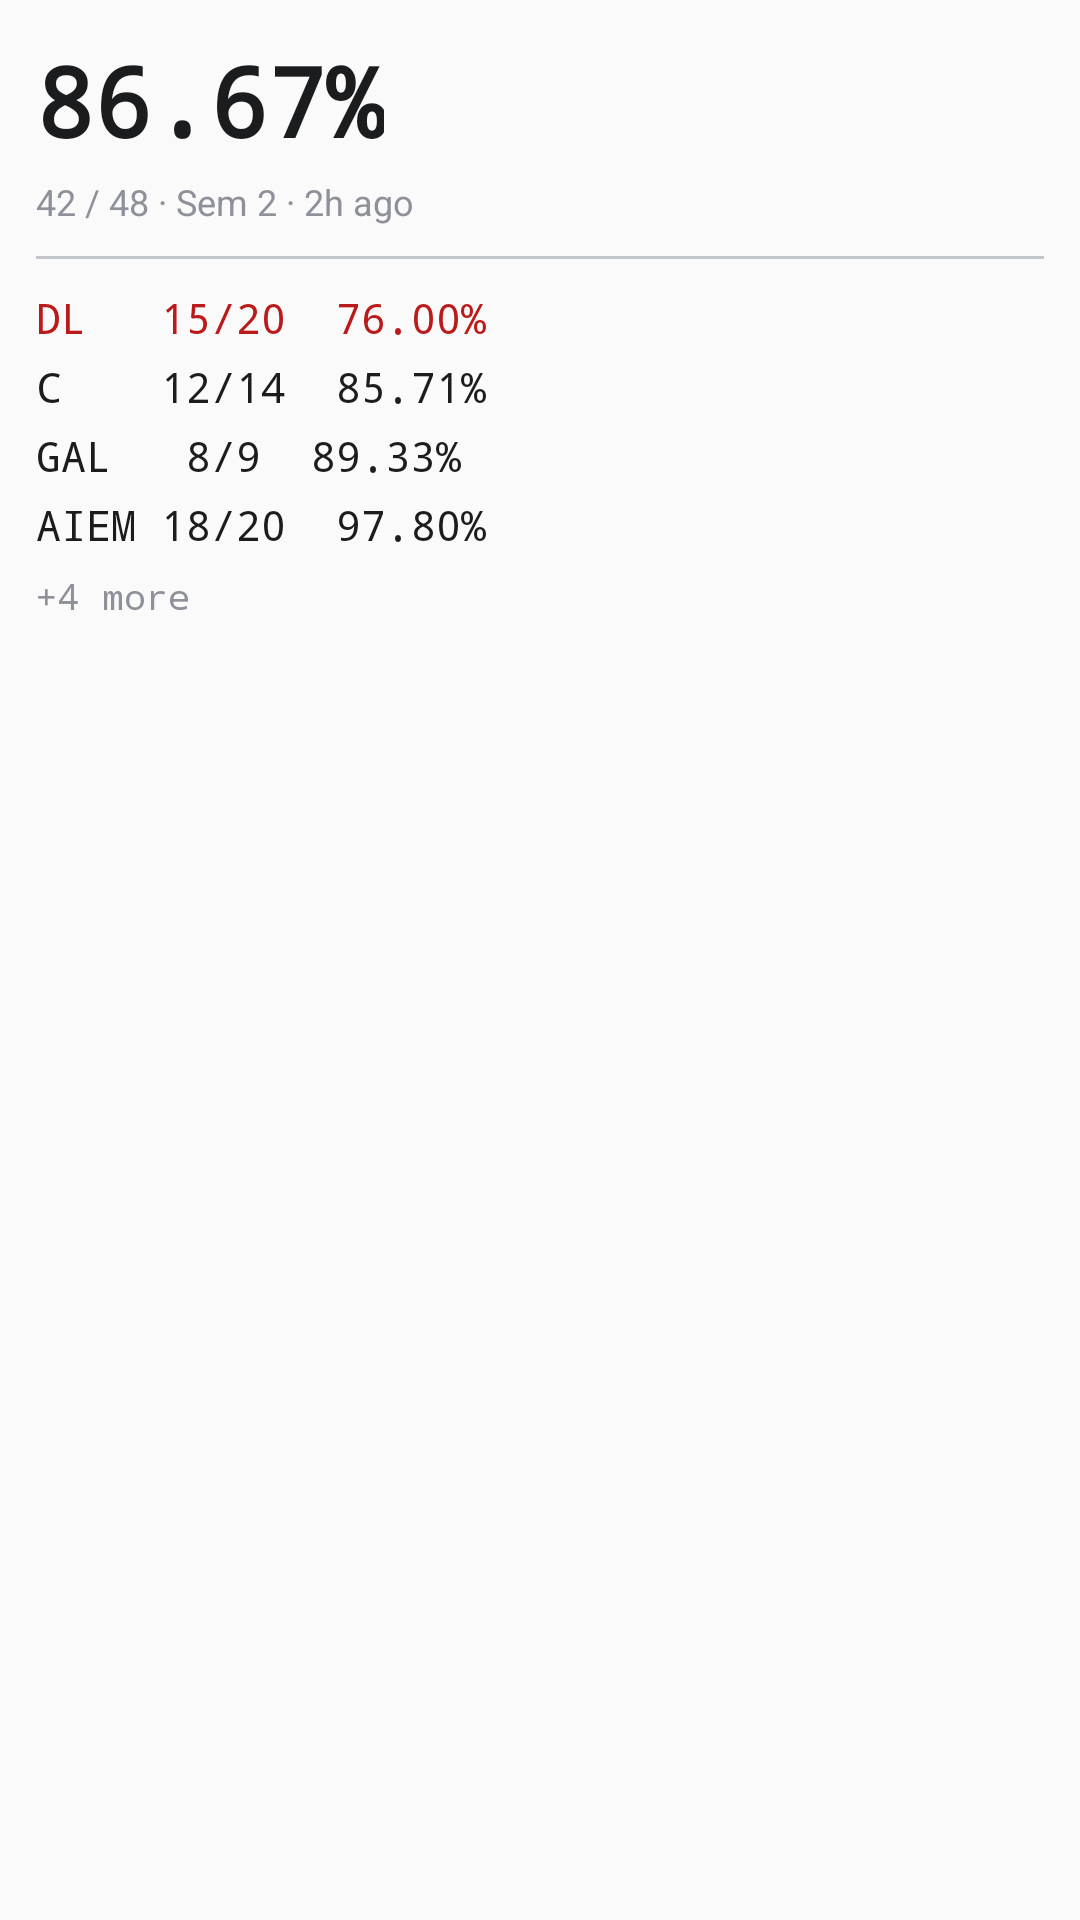

Produce the Android XML layout that renders to this screen, including the resource entries it uses.
<!-- AndroidManifest.xml: application theme Theme.BMUAttendance -->
<!-- res/layout/widget_preview_large.xml -->
<?xml version="1.0" encoding="utf-8"?>
<LinearLayout xmlns:android="http://schemas.android.com/apk/res/android"
    android:layout_width="match_parent"
    android:layout_height="match_parent"
    android:background="@drawable/widget_background"
    android:orientation="vertical"
    android:padding="12dp">

    <TextView
        android:layout_width="wrap_content"
        android:layout_height="wrap_content"
        android:fontFamily="monospace"
        android:text="86.67%"
        android:textColor="@color/widget_preview_on_surface"
        android:textSize="32sp"
        android:textStyle="bold" />

    <TextView
        android:layout_width="wrap_content"
        android:layout_height="wrap_content"
        android:layout_marginTop="4dp"
        android:text="42 / 48 · Sem 2 · 2h ago"
        android:textColor="@color/widget_preview_secondary"
        android:textSize="12sp" />

    <View
        android:layout_width="match_parent"
        android:layout_height="1dp"
        android:layout_marginTop="10dp"
        android:layout_marginBottom="10dp"
        android:background="@color/widget_preview_divider" />

    <TextView
        android:layout_width="match_parent"
        android:layout_height="wrap_content"
        android:fontFamily="monospace"
        android:text="DL   15/20  76.00%"
        android:textColor="@color/widget_status_red"
        android:textSize="14sp" />

    <TextView
        android:layout_width="match_parent"
        android:layout_height="wrap_content"
        android:layout_marginTop="4dp"
        android:fontFamily="monospace"
        android:text="C    12/14  85.71%"
        android:textColor="@color/widget_preview_on_surface"
        android:textSize="14sp" />

    <TextView
        android:layout_width="match_parent"
        android:layout_height="wrap_content"
        android:layout_marginTop="4dp"
        android:fontFamily="monospace"
        android:text="GAL   8/9  89.33%"
        android:textColor="@color/widget_preview_on_surface"
        android:textSize="14sp" />

    <TextView
        android:layout_width="match_parent"
        android:layout_height="wrap_content"
        android:layout_marginTop="4dp"
        android:fontFamily="monospace"
        android:text="AIEM 18/20  97.80%"
        android:textColor="@color/widget_preview_on_surface"
        android:textSize="14sp" />

    <TextView
        android:layout_width="wrap_content"
        android:layout_height="wrap_content"
        android:layout_marginTop="6dp"
        android:fontFamily="monospace"
        android:text="+4 more"
        android:textColor="@color/widget_preview_secondary"
        android:textSize="12sp" />

</LinearLayout>
<!-- resources referenced by this layout -->
<resources>
  <color name="widget_preview_divider">#C4C6CF</color>
  <color name="widget_preview_on_surface">#1A1C1E</color>
  <color name="widget_preview_secondary">#8E9199</color>
  <color name="widget_status_red">#BA1A1A</color>
  <style name="Theme.BMUAttendance" parent="android:Theme.Material.Light.NoActionBar">
          <item name="android:statusBarColor">@android:color/transparent</item>
          <item name="android:navigationBarColor">@android:color/transparent</item>
          <item name="android:windowLightStatusBar">true</item>
      </style>
</resources>
